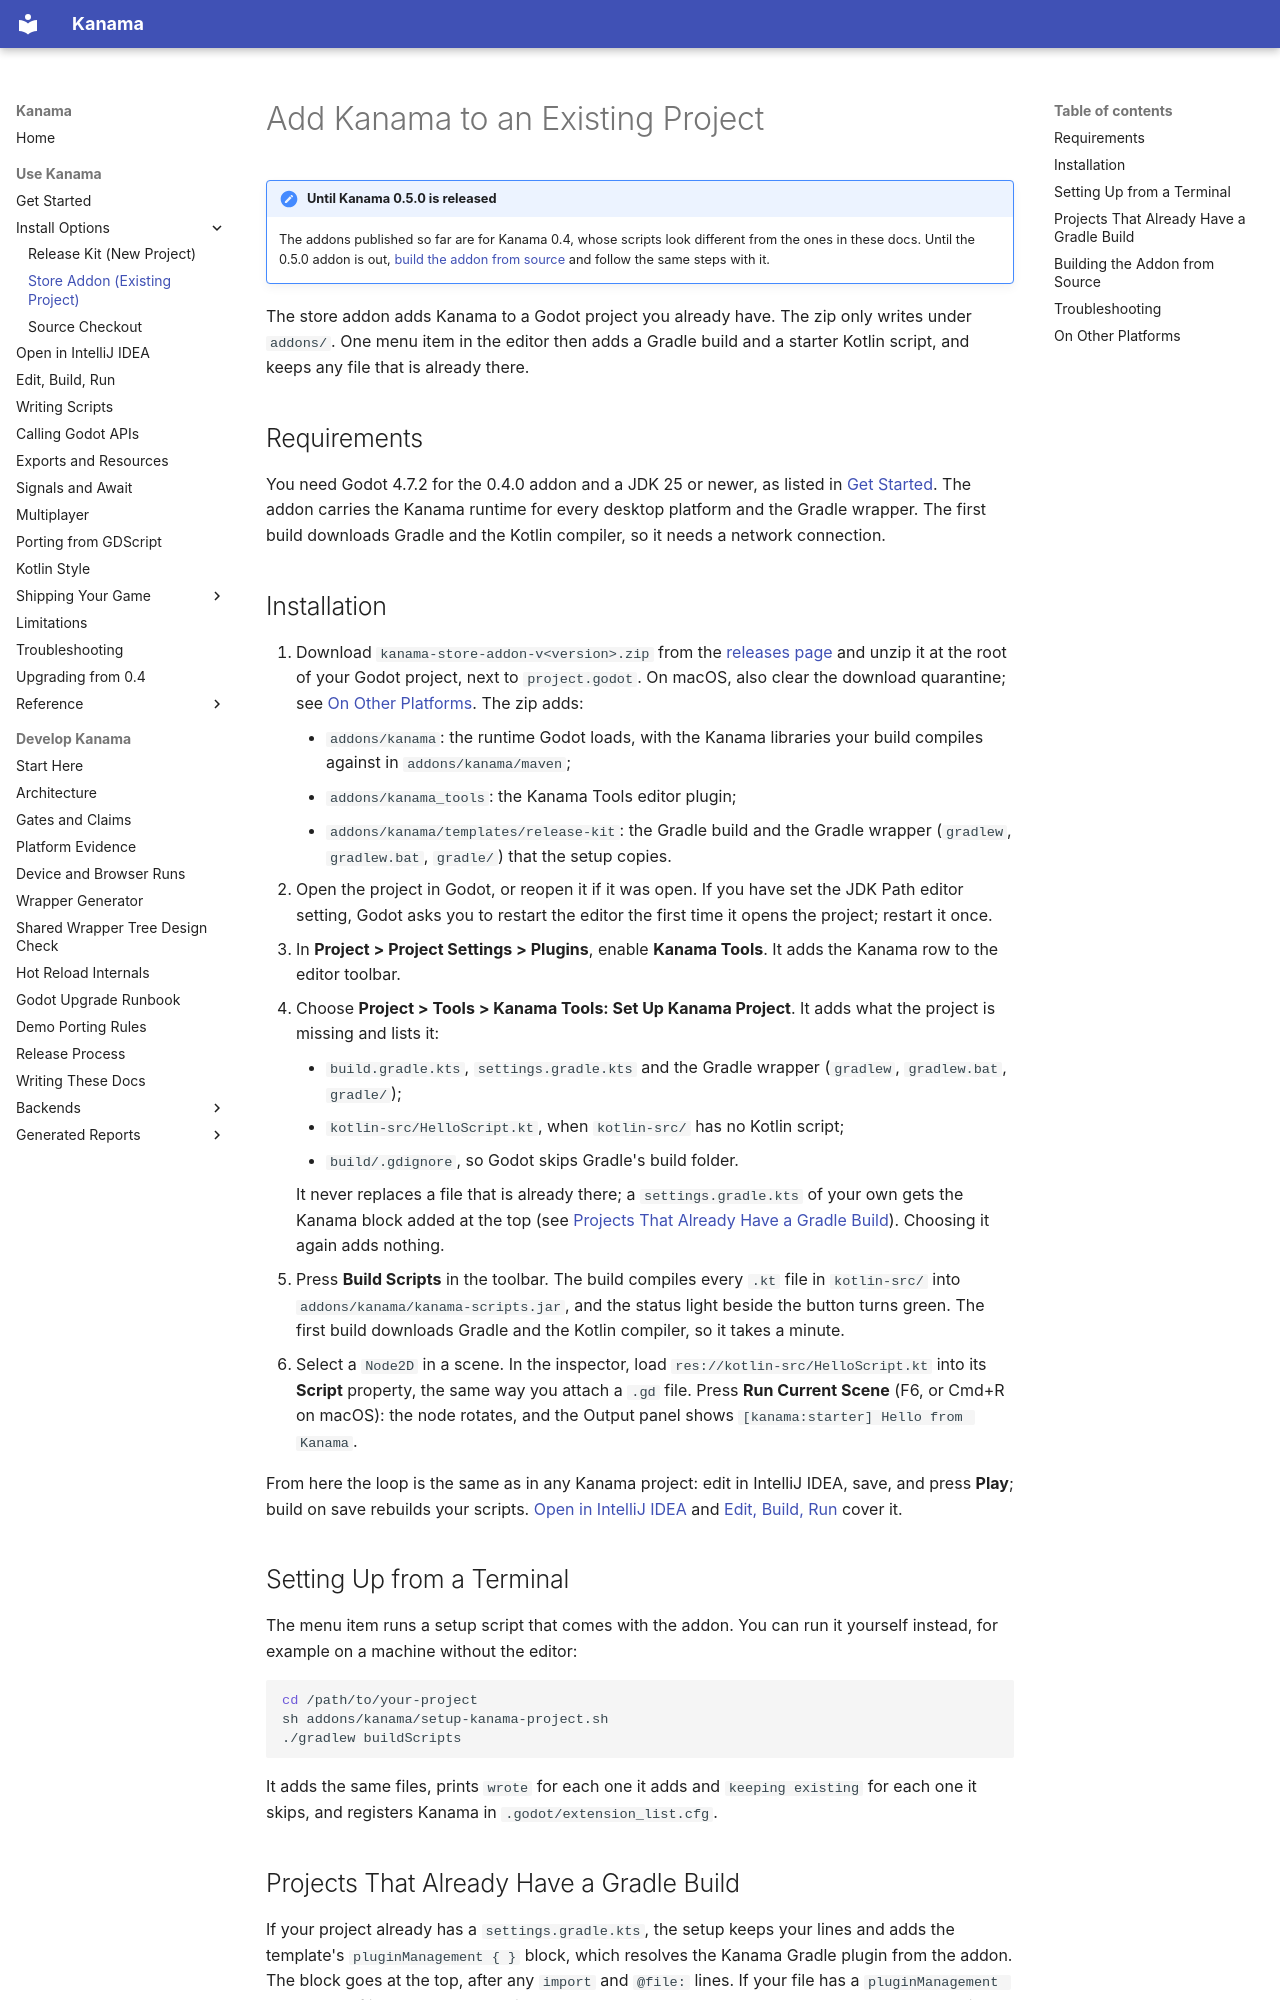

repository: falcon4ever/kanama · page: getting-started/store-addon/index.html · generator: mkdocs

# Add Kanama to an Existing Project

!!! note "Until Kanama 0.5.0 is released"
    The addons published so far are for Kanama 0.4, whose scripts look
    different from the ones in these docs. Until the 0.5.0 addon is out,
    [build the addon from source](#building-the-addon-from-source) and follow
    the same steps with it.

The store addon adds Kanama to a Godot project you already have. The zip only
writes under `addons/`. One menu item in the editor then adds a Gradle build
and a starter Kotlin script, and keeps any file that is already there.

## Requirements

You need Godot 4.7.2 for the 0.4.0 addon and a JDK 25 or newer, as listed in
[Get Started](index.md#requirements). The addon carries the Kanama runtime for
every desktop platform and the Gradle wrapper. The first build downloads
Gradle and the Kotlin compiler, so it needs a network connection.

## Installation

1. Download `kanama-store-addon-v<version>.zip` from the
   [releases page](https://github.com/falcon4ever/kanama/releases) and unzip
   it at the root of your Godot project, next to `project.godot`. On macOS,
   also clear the download quarantine; see
   [On Other Platforms](#on-other-platforms). The zip adds:
    - `addons/kanama`: the runtime Godot loads, with the Kanama libraries your
      build compiles against in `addons/kanama/maven`;
    - `addons/kanama_tools`: the Kanama Tools editor plugin;
    - `addons/kanama/templates/release-kit`: the Gradle build and the Gradle
      wrapper (`gradlew`, `gradlew.bat`, `gradle/`) that the setup copies.
2. Open the project in Godot, or reopen it if it was open. If you have set
   the JDK Path editor setting, Godot asks you to restart the editor the first
   time it opens the project; restart it once.
3. In **Project > Project Settings > Plugins**, enable **Kanama Tools**. It
   adds the Kanama row to the editor toolbar.
4. Choose **Project > Tools > Kanama Tools: Set Up Kanama Project**. It adds
   what the project is missing and lists it:
    - `build.gradle.kts`, `settings.gradle.kts` and the Gradle wrapper
      (`gradlew`, `gradlew.bat`, `gradle/`);
    - `kotlin-src/HelloScript.kt`, when `kotlin-src/` has no Kotlin script;
    - `build/.gdignore`, so Godot skips Gradle's build folder.

    It never replaces a file that is already there; a `settings.gradle.kts`
    of your own gets the Kanama block added at the top (see
    [Projects That Already Have a Gradle Build](#projects-that-already-have-a-gradle-build)).
    Choosing it again adds nothing.

5. Press **Build Scripts** in the toolbar. The build compiles every `.kt` file
   in `kotlin-src/` into `addons/kanama/kanama-scripts.jar`, and the status
   light beside the button turns green. The first build downloads Gradle and
   the Kotlin compiler, so it takes a minute.
6. Select a `Node2D` in a scene. In the inspector, load
   `res://kotlin-src/HelloScript.kt` into its **Script** property, the same way
   you attach a `.gd` file. Press **Run Current Scene** (F6, or Cmd+R on
   macOS): the node rotates, and the Output panel shows
   `[kanama:starter] Hello from Kanama`.

From here the loop is the same as in any Kanama project: edit in IntelliJ IDEA,
save, and press **Play**; build on save rebuilds your scripts. [Open in IntelliJ IDEA](intellij.md)
and [Edit, Build, Run](editor-workflow.md) cover it.

## Setting Up from a Terminal

The menu item runs a setup script that comes with the addon. You can run it
yourself instead, for example on a machine without the editor:

```sh
cd /path/to/your-project
sh addons/kanama/setup-kanama-project.sh
./gradlew buildScripts
```

It adds the same files, prints `wrote` for each one it adds and
`keeping existing` for each one it skips, and registers Kanama in
`.godot/extension_list.cfg`.
